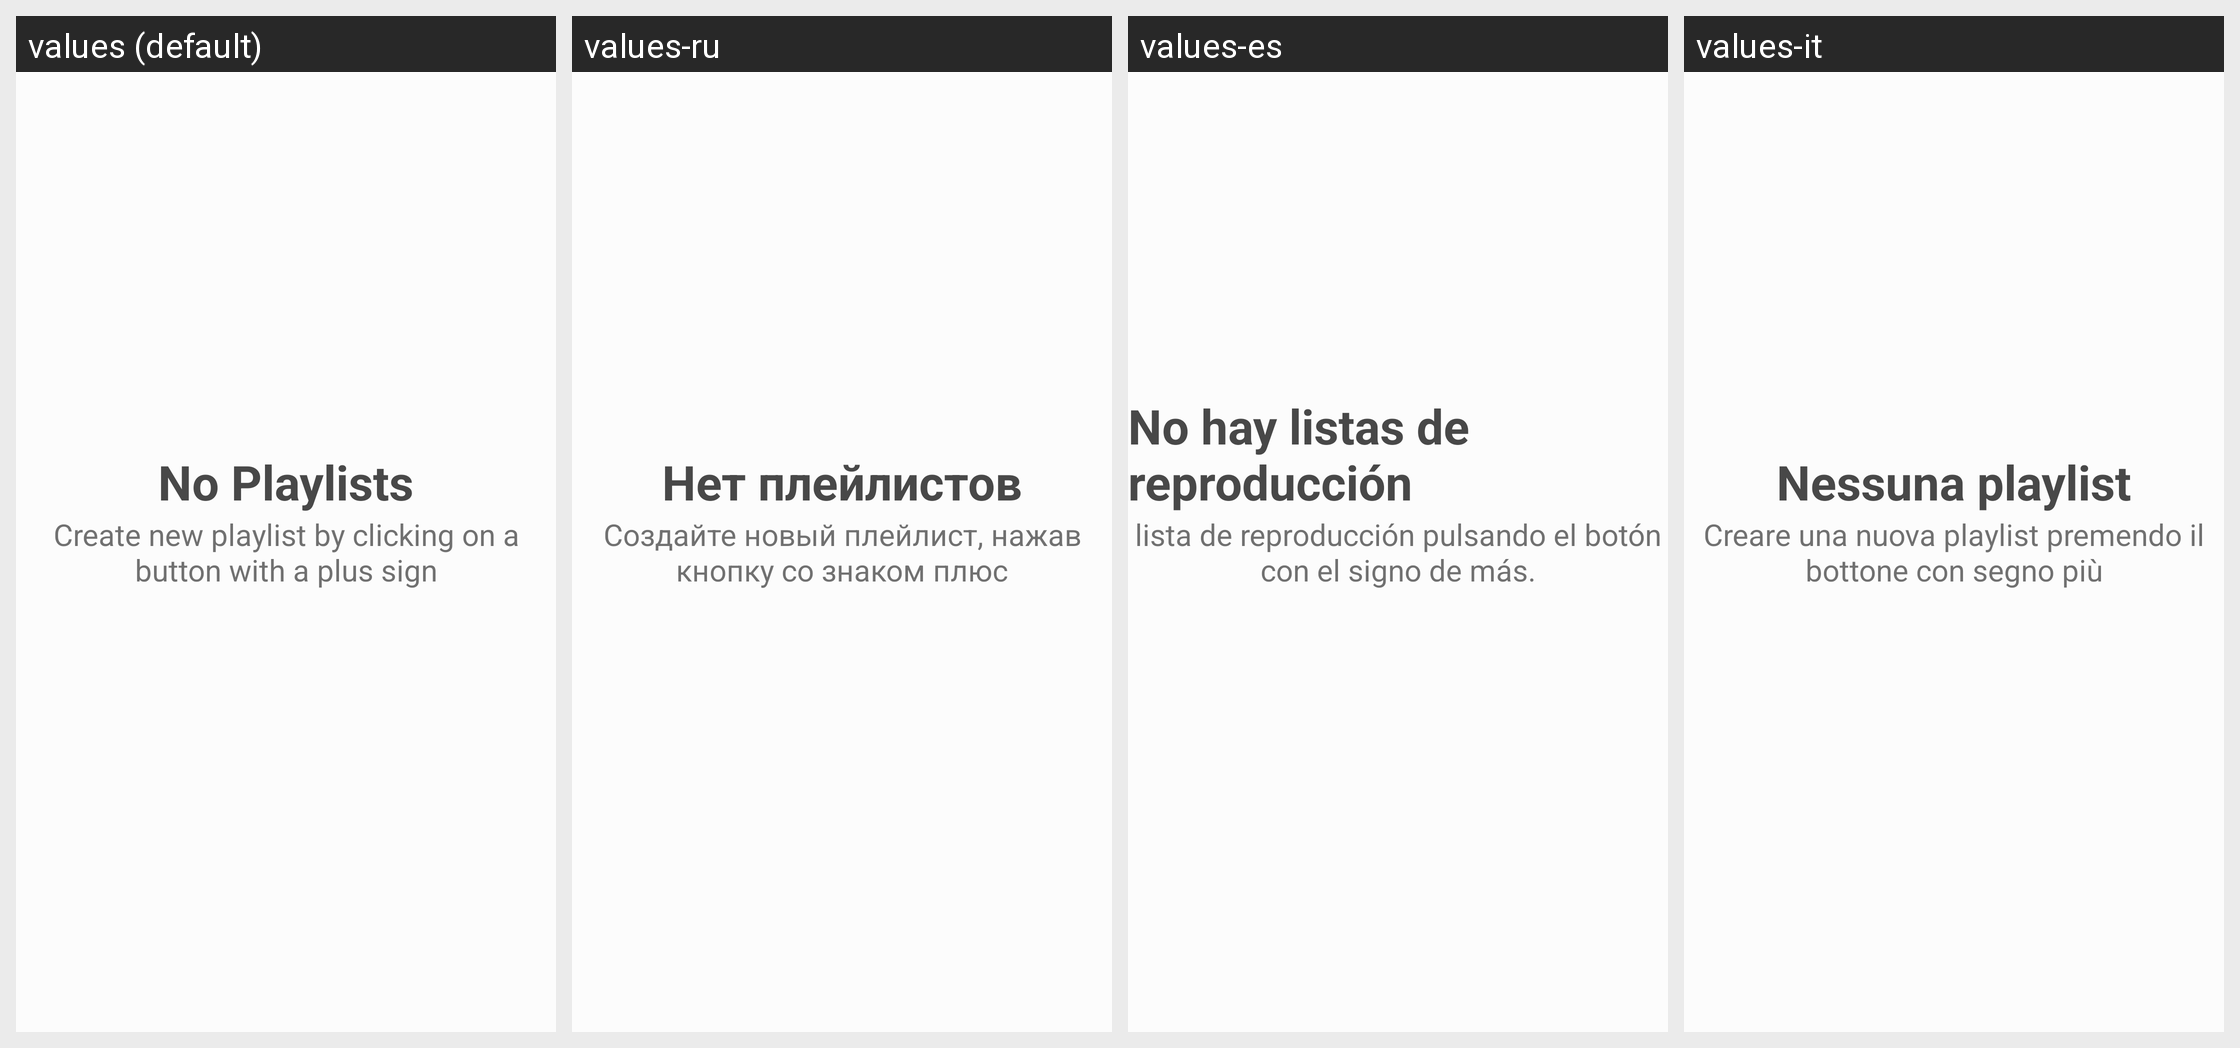

Locale-by-locale string values for the Android screen shown in this grid:
Android screen res/layout/fragment_playlists_list.xml rendered under 4 locales, left to right: values (default), values-ru, values-es, values-it. Device: Nexus 5 (rendered at 1080×1920; each locale shown at half size, 540×960, under a caption strip naming it); theme AppTheme.
Other locales in the repository, not shown: values-bg, values-cs, values-da, values-de, values-el, values-et, values-fi, values-fr, values-nb, values-nl, values-pl, values-sv, values-uk.
Strings drawn on this screen, with the default value and each locale's value (text and hints the layout hard-codes, and strings that could not be matched under every locale, appear in the picture but are not listed):

playlist_empty_state_main_text
  values: No Playlists
  values-ru: Нет плейлистов
  values-es: No hay listas de reproducción
  values-it: Nessuna playlist

playlist_empty_state_explanation_text
  values: Create new playlist by clicking on a button with a plus sign
  values-ru: Создайте новый плейлист, нажав кнопку со знаком плюс
  values-es: lista de reproducción pulsando el botón con el signo de más.
  values-it: Creare una nuova playlist premendo il bottone con segno più
